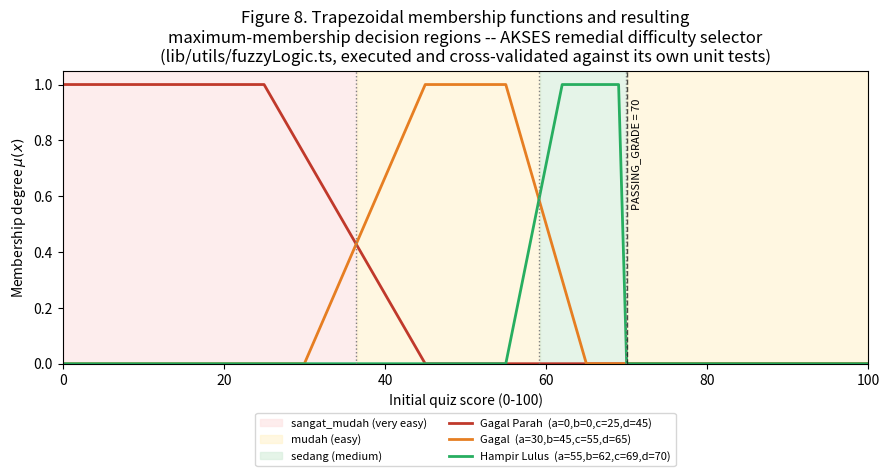

Python code for this plot: (Note: this script raises an exception after producing the figure.)
"""
Real, executed validation of AKSES's remedial fuzzy-logic system.
Faithful line-by-line port of lib/utils/fuzzyLogic.ts (read directly from source,
not reconstructed from memory) -- see the trapesium()/hitungFuzzyRemedial()
translation below. Cross-validated against the exact assertions in
lib/utils/fuzzyLogic.test.ts (the project's own real unit tests) before any
figure is generated, so a mismatch would be caught rather than silently plotted.
"""
import numpy as np
import matplotlib
matplotlib.use("Agg")
import matplotlib.pyplot as plt
import json

# ---- Faithful port of lib/utils/fuzzyLogic.ts ----

def trapesium(x, a, b, c, d):
    if x < a or x > d:
        return 0.0
    if b <= x <= c:
        return 1.0
    if a < x < b:
        return (x - a) / (b - a)
    if c < x < d:
        return (d - x) / (d - c)
    return 0.0

def hitung_fuzzy_remedial(nilai):
    gagal_parah = trapesium(nilai, 0, 0, 25, 45)
    gagal       = trapesium(nilai, 30, 45, 55, 65)
    hampir_lulus = trapesium(nilai, 55, 62, 69, 70)
    max_derajat = max(gagal_parah, gagal, hampir_lulus)

    if max_derajat == gagal_parah and gagal_parah > 0:
        tingkat = "sangat_mudah"
    elif max_derajat == hampir_lulus and hampir_lulus > 0:
        tingkat = "sedang"
    else:
        tingkat = "mudah"
    return {
        "tingkat": tingkat,
        "gagalParah": gagal_parah,
        "gagal": gagal,
        "hampirLulus": hampir_lulus,
    }

# ---- Step 1: cross-validate against lib/utils/fuzzyLogic.test.ts (real assertions) ----
checks = [
    (0, "sangat_mudah"),
    (10, "sangat_mudah"),
    (35, "sangat_mudah"),
    (50, "mudah"),
    (65, "sedang"),
    (69, "sedang"),
]
print("=== Cross-validation against lib/utils/fuzzyLogic.test.ts ===")
all_pass = True
for nilai, expected in checks:
    r = hitung_fuzzy_remedial(nilai)
    ok = r["tingkat"] == expected
    all_pass &= ok
    print(f"  score={nilai:>3} -> got={r['tingkat']:<13} expected={expected:<13} {'OK' if ok else 'MISMATCH'}")

# membership-degree bounds check (mirrors the test's 0<=degree<=1 sweep, step 5)
bounds_ok = True
for nilai in range(0, 101, 5):
    r = hitung_fuzzy_remedial(nilai)
    for k in ("gagalParah", "gagal", "hampirLulus"):
        if not (0 <= r[k] <= 1):
            bounds_ok = False
print(f"  membership degrees in [0,1] for all scores 0..100 step 5: {'OK' if bounds_ok else 'FAIL'}")
print(f"\nALL CROSS-VALIDATION CHECKS PASSED: {all_pass and bounds_ok}\n")

if not (all_pass and bounds_ok):
    raise SystemExit("Port does not match source behaviour -- aborting figure generation.")

# ---- Step 2: fine-grained sweep for figures + boundary detection ----
xs = np.arange(0, 100.01, 0.1)
gp = np.array([trapesium(x, 0, 0, 25, 45) for x in xs])
g  = np.array([trapesium(x, 30, 45, 55, 65) for x in xs])
hl = np.array([trapesium(x, 55, 62, 69, 70) for x in xs])
tiers = np.array([hitung_fuzzy_remedial(x)["tingkat"] for x in xs])

# find exact decision-boundary crossover points
boundaries = []
for i in range(1, len(xs)):
    if tiers[i] != tiers[i-1]:
        boundaries.append((xs[i-1], tiers[i-1], tiers[i]))
print("=== Detected decision boundaries (tier transitions) ===")
for x, a, b in boundaries:
    print(f"  score ~= {x:5.1f}: {a} -> {b}")

# ---- Step 3: Figure -- membership functions + decision regions ----
fig, ax = plt.subplots(figsize=(9, 5))
region_colors = {"sangat_mudah": "#fde2e2", "mudah": "#fff3cd", "sedang": "#d4edda"}
region_labels = {"sangat_mudah": "sangat_mudah (very easy)", "mudah": "mudah (easy)", "sedang": "sedang (medium)"}
start_idx = 0
drawn = set()
for i in range(1, len(xs)):
    if tiers[i] != tiers[i-1] or i == len(xs) - 1:
        lbl = region_labels[tiers[i-1]] if tiers[i-1] not in drawn else None
        ax.axvspan(xs[start_idx], xs[i], color=region_colors[tiers[i-1]], alpha=0.6, label=lbl)
        drawn.add(tiers[i-1])
        start_idx = i

ax.plot(xs, gp, label="Gagal Parah  (a=0,b=0,c=25,d=45)", color="#c0392b", linewidth=2)
ax.plot(xs, g,  label="Gagal  (a=30,b=45,c=55,d=65)",       color="#e67e22", linewidth=2)
ax.plot(xs, hl, label="Hampir Lulus  (a=55,b=62,c=69,d=70)", color="#27ae60", linewidth=2)
ax.axvline(70, color="black", linestyle="--", linewidth=1, alpha=0.7)
ax.text(70.5, 0.95, "PASSING_GRADE = 70", rotation=90, va="top", fontsize=8)

for x, a, b in boundaries:
    ax.axvline(x, color="grey", linestyle=":", linewidth=1)

ax.set_xlabel("Initial quiz score (0-100)")
ax.set_ylabel("Membership degree $\\mu(x)$")
ax.set_title("Figure 8. Trapezoidal membership functions and resulting\nmaximum-membership decision regions -- AKSES remedial difficulty selector\n(lib/utils/fuzzyLogic.ts, executed and cross-validated against its own unit tests)")
ax.set_xlim(0, 100)
ax.set_ylim(0, 1.05)
handles, labels = ax.get_legend_handles_labels()
by_label = dict(zip(labels, handles))
ax.legend(by_label.values(), by_label.keys(), loc="upper center", bbox_to_anchor=(0.5, -0.15), ncol=2, fontsize=8)
fig.tight_layout()
fig.savefig("C:/Users/MicxD/AppData/Local/Temp/claude/C--Users-MicxD-OneDrive-Dokumen-AKSES/fc0615e3-c8ed-405a-aaca-dea42bf758a9/scratchpad/figures/figure8_fuzzy_membership.png", dpi=300)
print("\nSaved figure8_fuzzy_membership.png")

# ---- Step 4: representative value table (real, computed, not placeholder) ----
table_scores = [0, 5, 10, 20, 25, 30, 35, 40, 44, 45, 46, 50, 54, 55, 56, 60, 62, 65, 68, 69, 70, 80, 100]
rows = []
for s in table_scores:
    r = hitung_fuzzy_remedial(s)
    rows.append({
        "score": s,
        "gagalParah": round(r["gagalParah"], 3),
        "gagal": round(r["gagal"], 3),
        "hampirLulus": round(r["hampirLulus"], 3),
        "tingkat": r["tingkat"],
        "perluRemedial": s < 70,
    })

print("\n=== Table VII data (representative scores) ===")
print(f"{'score':>5} {'gagalParah':>11} {'gagal':>7} {'hampirLulus':>12} {'tingkat':>13} {'remedial?':>10}")
for row in rows:
    print(f"{row['score']:>5} {row['gagalParah']:>11} {row['gagal']:>7} {row['hampirLulus']:>12} {row['tingkat']:>13} {str(row['perluRemedial']):>10}")

with open("C:/Users/MicxD/AppData/Local/Temp/claude/C--Users-MicxD-OneDrive-Dokumen-AKSES/fc0615e3-c8ed-405a-aaca-dea42bf758a9/scratchpad/figures/fuzzy_table.json", "w") as f:
    json.dump({"boundaries": [(float(x), a, b) for x, a, b in boundaries], "rows": rows}, f, indent=2)
print("\nSaved fuzzy_table.json")
